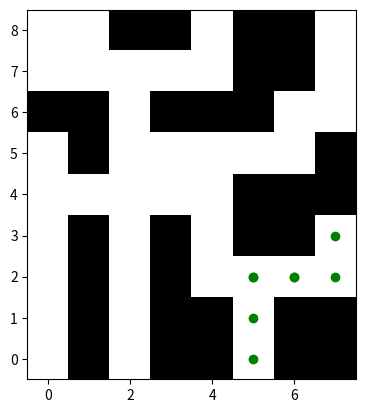

Recreate this plot in Python.
"""
b) Sin preguntarle al usuario y evaluando en automatico, graficar la trayectoria del robot
"""

import random
import matplotlib.pyplot as plt
import numpy as np

# Verify if the robot can't advnace 
def end(row, col):
  # Border bottom
  if row + 1 == h:
    return True

  # Between 2 walls and the left border
  if col - 1 < 0 and map[row, col + 1] == 0 and map[row + 1, col] == 0:
    return True

  # Between 2 walls and the right border
  if col + 1 == w and map[row, col - 1] == 0 and map[row + 1, col] == 0:
    return True

  # Between 3 walls
  if (col < w - 1) and (map[row, col - 1] == 0 and map[row, col + 1] == 0 and map[row + 1, col] == 0):
    return True
  
  return False


def move(col):
  direction = random.randint(-1, 1)
  if map[row, col + direction] == 0:
    return col
  if col + direction < 0:
    direction = 1
  if col + direction == w:
    direction = -1

  print(f"Turning {'Right' if direction == 1 else 'Left'}({row}, {col})")
  col += direction
  return col


# Initial position
row = 0
col = 5

map = np.array([
      [1, 0, 1, 0, 0, 1, 0, 0],
      [1, 0, 1, 0, 0, 1, 0, 0],
      [1, 0, 1, 0, 1, 1, 1, 1],
      [1, 0, 1, 0, 1, 0, 0, 1],
      [1, 1, 1, 1, 1, 0, 0, 0],
      [1, 0, 1, 1, 1, 1, 1, 0],
      [0, 0, 1, 0, 0, 0, 1, 1],
      [1, 1, 1, 1, 1, 0, 0, 1],
      [1, 1, 0, 0, 1, 0, 0, 1]
    ])

# Initialize map
dotColor = 'green'
plt.imshow(map, cmap='gray', origin= 'lower')
plt.scatter(col, row, color = dotColor)

# Map dimention
h = np.shape(map)[0]
w = np.shape(map)[1]

print(f"Initial position: ({row}, {col})\n")

# While the robot isn't stuck
while not end(row, col):
  if row < h - 1: # Avoid array out of boundaries
    nextCell = map[row + 1, col]
    if nextCell == 0:
      col = move(col)
      plt.scatter(col, row, color = dotColor)
    else: 
      row += 1
      print(f"Moving forward({row}, {col})")
      plt.scatter(col, row, color = dotColor)

plt.show()
